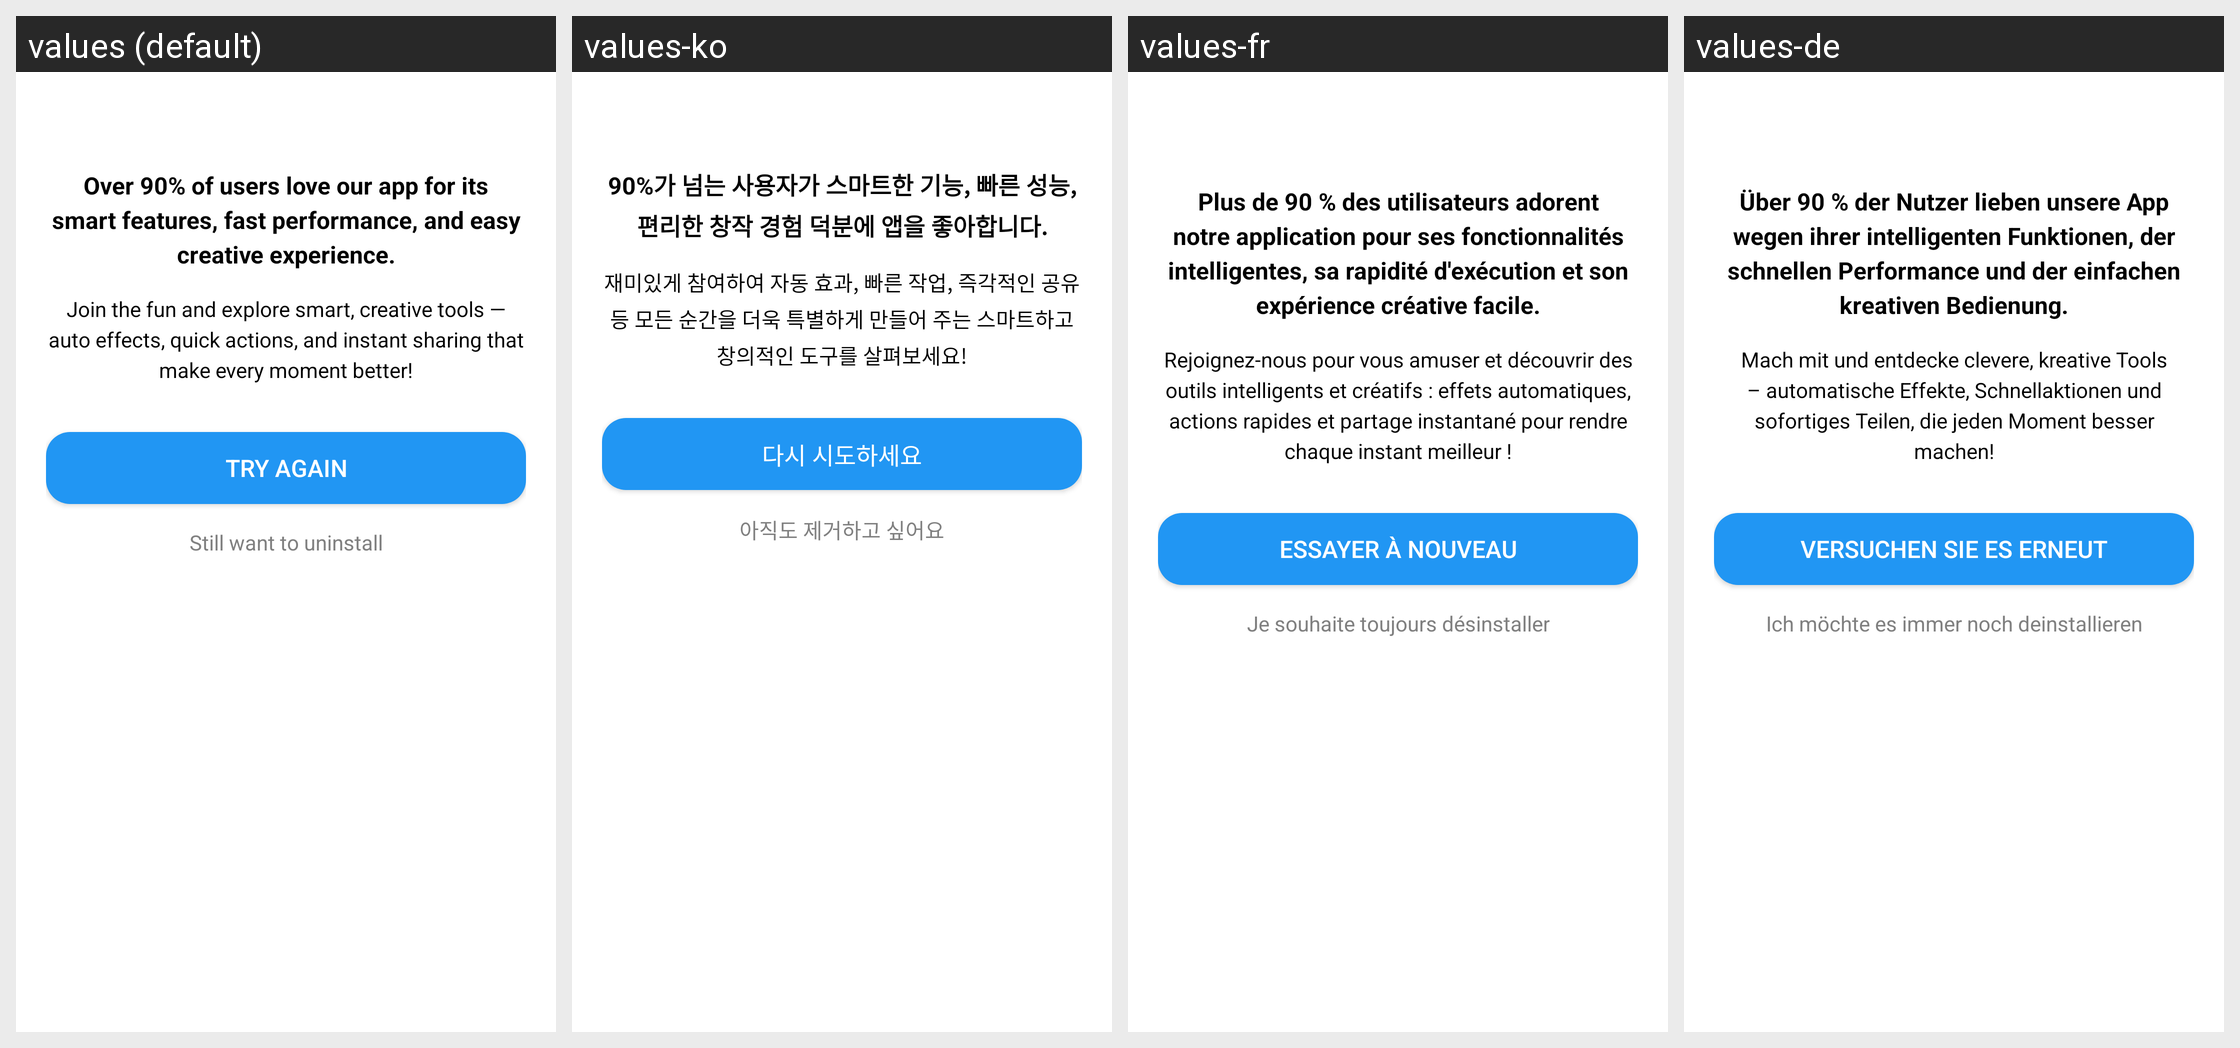

For this localized Android screen grid, give each drawn string resource with its value in every locale shown.
Android screen res/layout/activity_uninstall.xml rendered under 4 locales, left to right: values (default), values-ko, values-fr, values-de. Device: Nexus 5 (rendered at 1080×1920; each locale shown at half size, 540×960, under a caption strip naming it); theme Theme.MaterialComponents.DayNight.NoActionBar.
Other locales in the repository, not shown: values-ar, values-bn, values-es, values-hi, values-in, values-it, values-ja, values-nl, values-pt, values-ru, values-tr, values-vi.
Strings drawn on this screen, with the default value and each locale's value (text and hints the layout hard-codes, and strings that could not be matched under every locale, appear in the picture but are not listed):

confirm_uninstall_title
  values: Over 90% of users love our app for its smart features, fast performance, and easy creative experience.
  values-ko: 90%가 넘는 사용자가 스마트한 기능, 빠른 성능, 편리한 창작 경험 덕분에 앱을 좋아합니다.
  values-fr: Plus de 90 % des utilisateurs adorent notre application pour ses fonctionnalités intelligentes, sa rapidité d'exécution et son expérience créative facile.
  values-de: Über 90 % der Nutzer lieben unsere App wegen ihrer intelligenten Funktionen, der schnellen Performance und der einfachen kreativen Bedienung.

confirm_uninstall_message
  values: Join the fun and explore smart, creative tools — auto effects, quick actions, and instant sharing that make every moment better!
  values-ko: 재미있게 참여하여 자동 효과, 빠른 작업, 즉각적인 공유 등 모든 순간을 더욱 특별하게 만들어 주는 스마트하고 창의적인 도구를 살펴보세요!
  values-fr: Rejoignez-nous pour vous amuser et découvrir des outils intelligents et créatifs : effets automatiques, actions rapides et partage instantané pour rendre chaque instant meilleur !
  values-de: Mach mit und entdecke clevere, kreative Tools – automatische Effekte, Schnellaktionen und sofortiges Teilen, die jeden Moment besser machen!

try_again
  values: Try Again
  values-ko: 다시 시도하세요
  values-fr: Essayer à nouveau
  values-de: Versuchen Sie es erneut

still_uninstall
  values: Still want to uninstall
  values-ko: 아직도 제거하고 싶어요
  values-fr: Je souhaite toujours désinstaller
  values-de: Ich möchte es immer noch deinstallieren
